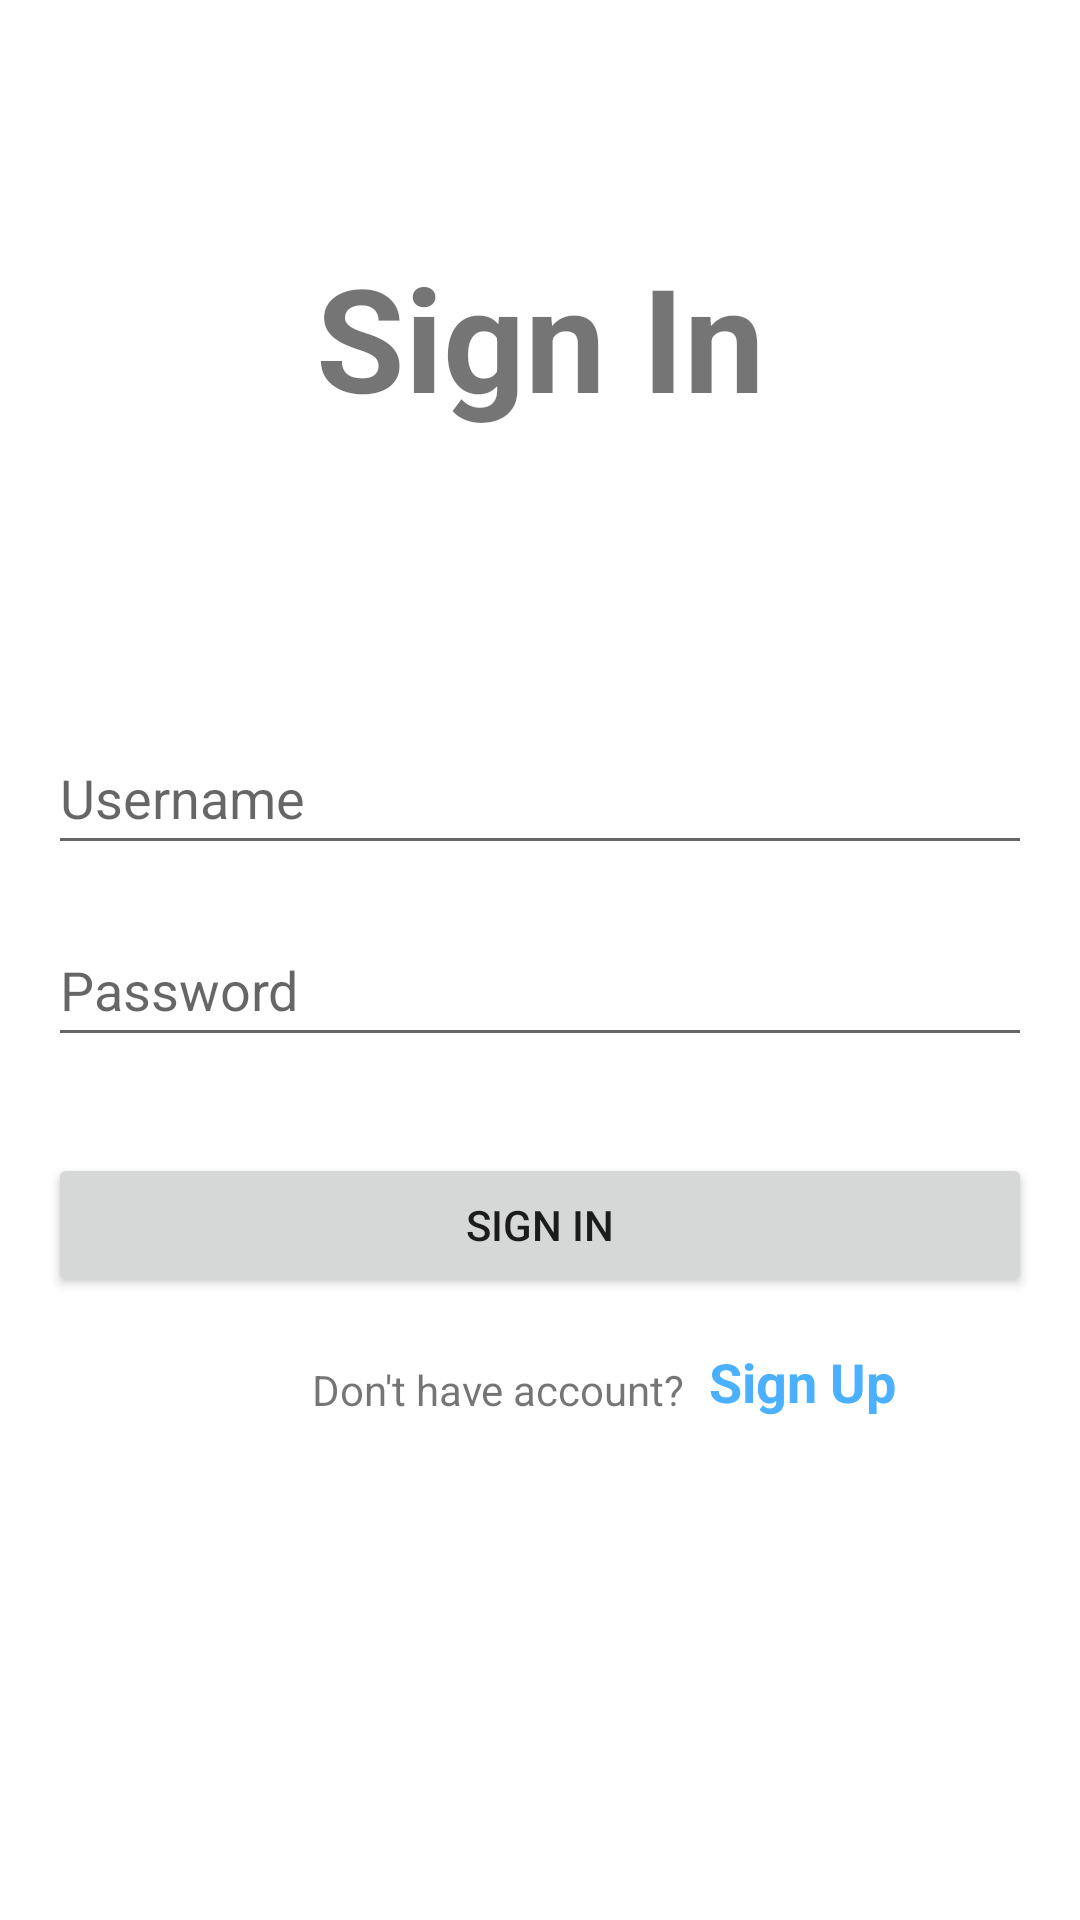

Here is an Android app screen rendered from its layout file. Give the layout XML and the strings, colors and styles it references.
<!-- AndroidManifest.xml: application theme Theme.HobbyApp -->
<!-- res/layout/fragment_login.xml -->
<?xml version="1.0" encoding="utf-8"?>
<FrameLayout xmlns:android="http://schemas.android.com/apk/res/android"
    xmlns:tools="http://schemas.android.com/tools"
    xmlns:app="http://schemas.android.com/apk/res-auto"
    android:layout_width="match_parent"
    android:layout_height="match_parent"
    tools:context=".view.LoginFragment">

    <androidx.constraintlayout.widget.ConstraintLayout
        android:layout_width="match_parent"
        android:padding="16dp"
        android:layout_height="match_parent">

        <TextView
            android:id="@+id/textViewTitle"
            android:layout_width="wrap_content"
            android:layout_height="wrap_content"
            android:layout_marginTop="64dp"
            android:text="Sign In"
            android:textSize="48sp"
            android:textStyle="bold"
            app:layout_constraintEnd_toEndOf="parent"
            app:layout_constraintStart_toStartOf="parent"
            app:layout_constraintTop_toTopOf="parent" />

        <EditText
            android:id="@+id/editTextUsername"
            android:layout_width="0dp"
            android:layout_height="wrap_content"
            android:layout_marginTop="96dp"
            android:hint="Username"
            android:minHeight="48dp"
            app:layout_constraintEnd_toEndOf="parent"
            app:layout_constraintStart_toStartOf="parent"
            app:layout_constraintTop_toBottomOf="@+id/textViewTitle" />

        <EditText
            android:id="@+id/editTextPassword"
            android:layout_width="0dp"
            android:layout_height="wrap_content"
            android:layout_marginTop="16dp"
            android:hint="Password"
            android:inputType="textPassword"
            android:minHeight="48dp"
            app:layout_constraintEnd_toEndOf="parent"
            app:layout_constraintStart_toStartOf="parent"
            app:layout_constraintTop_toBottomOf="@+id/editTextUsername" />

        <Button
            android:id="@+id/buttonSignIn"
            android:layout_width="0dp"
            android:layout_height="wrap_content"
            android:text="Sign In"
            app:layout_constraintStart_toStartOf="parent"
            app:layout_constraintEnd_toEndOf="parent"
            app:layout_constraintTop_toBottomOf="@+id/editTextPassword"
            android:layout_marginTop="32dp" />

        <TextView
            android:id="@+id/dontHaveAccount"
            android:layout_width="wrap_content"
            android:layout_height="wrap_content"
            android:layout_marginStart="88dp"
            android:text="Don't have account?"
            app:layout_constraintBottom_toBottomOf="@+id/txtSignUp"
            app:layout_constraintStart_toStartOf="parent" />

        <TextView
            android:id="@+id/txtSignUp"
            android:layout_width="0dp"
            android:layout_height="wrap_content"
            android:layout_marginStart="8dp"
            android:layout_marginTop="16dp"
            android:clickable="true"
            android:text="Sign Up"
            android:textColor="#4AB0FF"
            android:textSize="18sp"
            android:textStyle="bold"
            app:layout_constraintEnd_toEndOf="@+id/buttonSignIn"
            app:layout_constraintStart_toEndOf="@+id/dontHaveAccount"
            app:layout_constraintTop_toBottomOf="@+id/buttonSignIn" />

    </androidx.constraintlayout.widget.ConstraintLayout>
</FrameLayout>
<!-- resources referenced by this layout -->
<resources>
  <style name="Theme.HobbyApp" parent="Theme.MaterialComponents.DayNight">
          <item name="colorPrimary">@color/md_theme_light_primary</item>
          <item name="colorOnPrimary">@color/md_theme_light_onPrimary</item>
          <item name="colorPrimaryContainer">@color/md_theme_light_primaryContainer</item>
          <item name="colorOnPrimaryContainer">@color/md_theme_light_onPrimaryContainer</item>
          <item name="colorSecondary">@color/md_theme_light_secondary</item>
          <item name="colorOnSecondary">@color/md_theme_light_onSecondary</item>
          <item name="colorSecondaryContainer">@color/md_theme_light_secondaryContainer</item>
          <item name="colorOnSecondaryContainer">@color/md_theme_light_onSecondaryContainer</item>
          <item name="colorTertiary">@color/md_theme_light_tertiary</item>
          <item name="colorOnTertiary">@color/md_theme_light_onTertiary</item>
          <item name="colorTertiaryContainer">@color/md_theme_light_tertiaryContainer</item>
          <item name="colorOnTertiaryContainer">@color/md_theme_light_onTertiaryContainer</item>
          <item name="colorError">@color/md_theme_light_error</item>
          <item name="colorOnError">@color/md_theme_light_onError</item>
          <item name="colorErrorContainer">@color/md_theme_light_errorContainer</item>
          <item name="colorOnErrorContainer">@color/md_theme_light_onErrorContainer</item>
          <item name="colorOutline">@color/md_theme_light_outline</item>
          <item name="android:colorBackground">@color/md_theme_light_background</item>
          <item name="colorOnBackground">@color/md_theme_light_onBackground</item>
          <item name="colorSurface">@color/md_theme_light_surface</item>
          <item name="colorOnSurface">@color/md_theme_light_onSurface</item>
          <item name="colorSurfaceVariant">@color/md_theme_light_surfaceVariant</item>
          <item name="colorOnSurfaceVariant">@color/md_theme_light_onSurfaceVariant</item>
          <item name="colorSurfaceInverse">@color/md_theme_light_inverseSurface</item>
          <item name="colorOnSurfaceInverse">@color/md_theme_light_inverseOnSurface</item>
          <item name="colorPrimaryInverse">@color/md_theme_light_inversePrimary</item>
      </style>
</resources>
